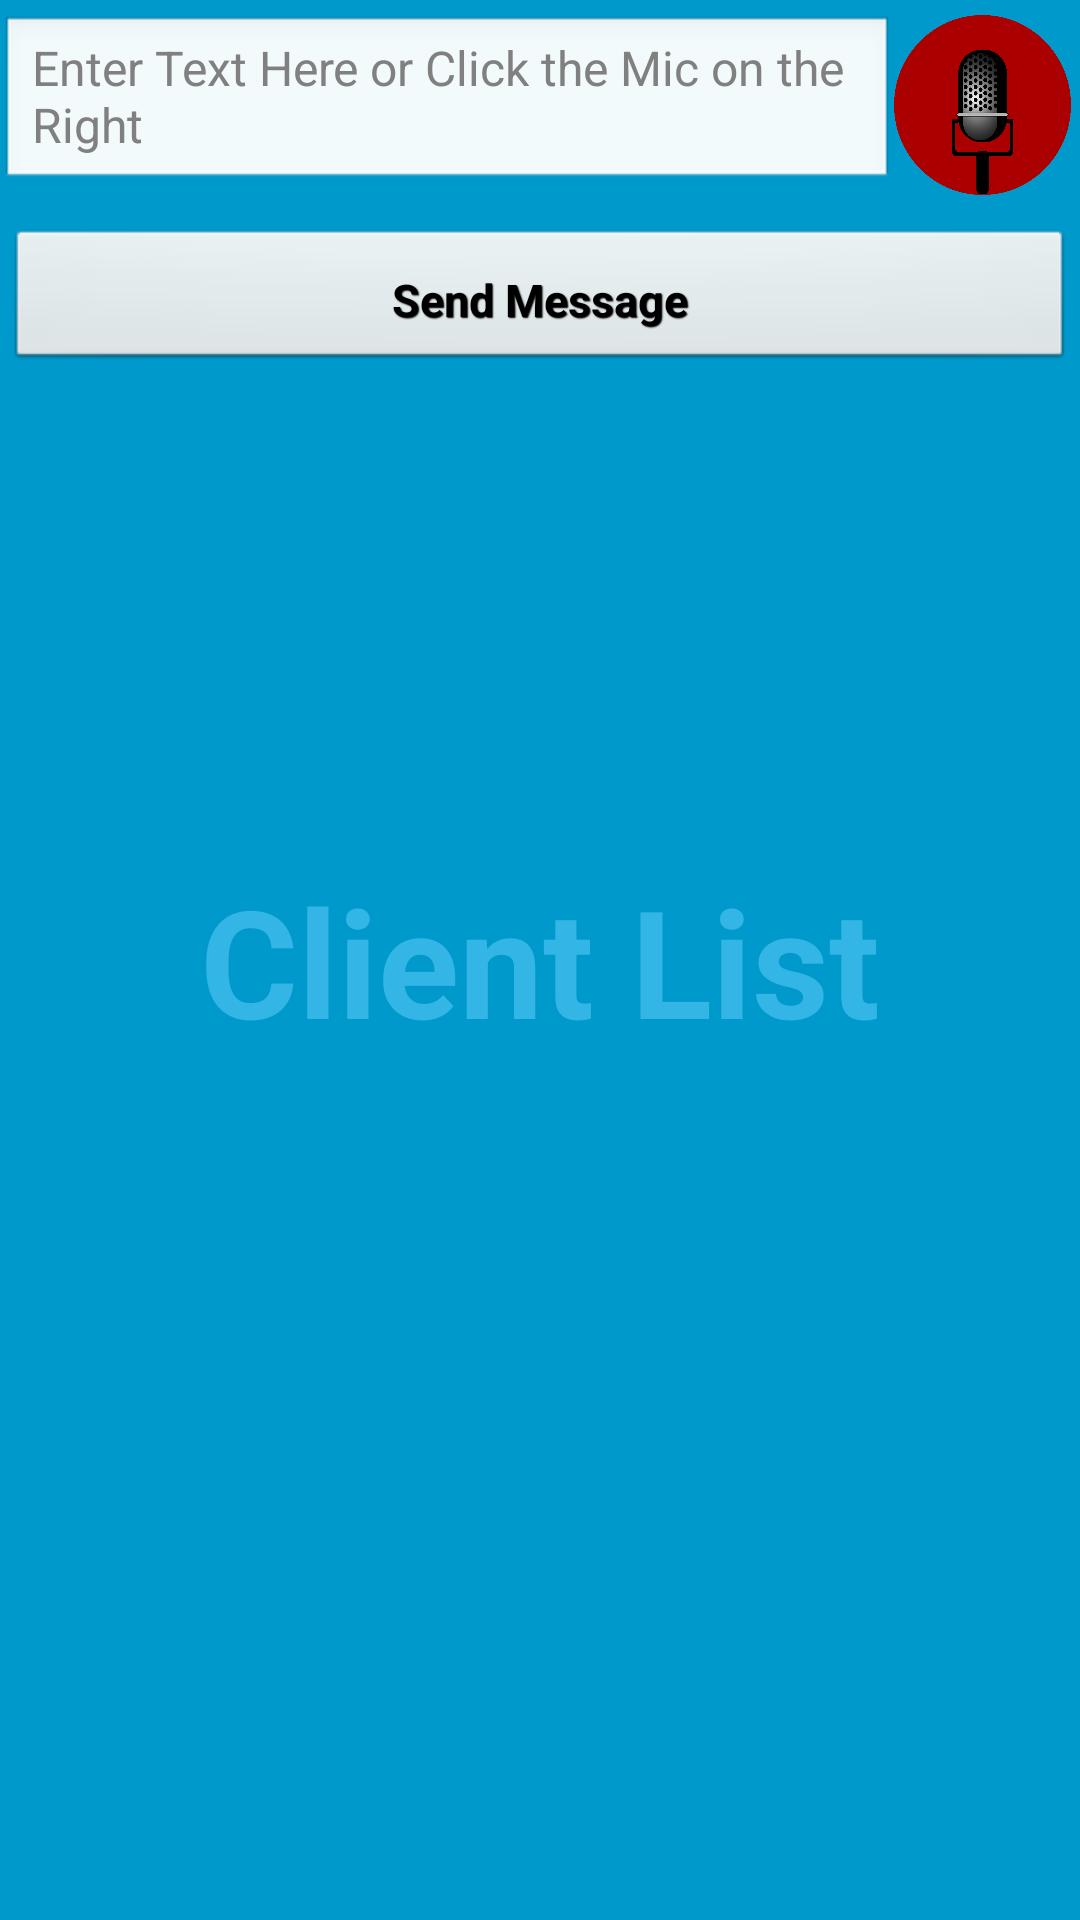

Produce the Android XML layout that renders to this screen, including the resource entries it uses.
<!-- AndroidManifest.xml: application theme AppTheme -->
<!-- res/layout/autorobo_fullscreen.xml -->
<android.support.v4.widget.DrawerLayout xmlns:android="http://schemas.android.com/apk/res/android"
    xmlns:tools="http://schemas.android.com/tools"
    android:id="@+id/drawer_layout"
    android:layout_width="match_parent"
    android:layout_height="match_parent"
    tools:context=".MainActivity">

    <FrameLayout xmlns:android="http://schemas.android.com/apk/res/android"
        xmlns:tools="http://schemas.android.com/tools"
        android:layout_width="match_parent"
        android:layout_height="match_parent"
        android:background="#0099cc"
        tools:context=".AutoRoboMainScreen">

        
        <TextView
            android:id="@+id/fullscreen_content_controls"
            style="@style/FullscreenTheme"
            android:layout_width="match_parent"
            android:layout_height="match_parent"
            android:gravity="center"
            android:keepScreenOn="true"
            android:text="@string/clients"
            android:textColor="#33b5e5"
            android:textSize="50sp"
            android:textStyle="bold" />

        
        <LinearLayout
            android:id="@+id/fullscreen_content"
            android:layout_width="match_parent"
            android:layout_height="match_parent"
            android:layout_marginBottom="5dip"
            android:fitsSystemWindows="true"
            android:orientation="vertical">

            <LinearLayout
                android:layout_width="match_parent"
                android:layout_height="wrap_content"
                android:layout_gravity="bottom|center_horizontal"
                android:background="@color/black_overlay"
                android:orientation="horizontal"
                android:paddingTop="5dip"
                tools:ignore="UselessParent">

                <EditText
                    android:id="@+id/text_to_send"
                    style="@style/AppTheme"
                    android:layout_width="fill_parent"
                    android:layout_height="wrap_content"
                    android:layout_weight="3"
                    android:hint="@string/default_text" />

                <ImageButton
                    android:id="@+id/record_audio_button"
                    style="@style/ButtonBar"
                    android:layout_width="80dp"
                    android:layout_height="60dp"
                    android:layout_marginBottom="6dip"
                    android:layout_weight="1"
                    android:background="@drawable/mic"
                    android:paddingLeft="3dip"
                    android:layout_marginRight="3dip" />
            </LinearLayout>


            <LinearLayout
                style="@style/ButtonBar"
                android:layout_width="match_parent"
                android:layout_height="wrap_content"
                android:layout_gravity="bottom|center_horizontal"
                android:background="@color/black_overlay"
                android:orientation="horizontal"
                tools:ignore="UselessParent">

                <Button
                    android:id="@+id/send_text_button"
                    style="@style/btnStyleGenoa"
                    android:layout_width="0dp"
                    android:layout_height="wrap_content"
                    android:layout_weight="1"
                    android:text="@string/send" />
            </LinearLayout>

            <ListView
                android:id="@+id/info_list"
                android:layout_width="wrap_content"
                android:layout_height="wrap_content" />

        </LinearLayout>

    </FrameLayout>

    <ListView
        android:id="@+id/left_drawer"
        android:layout_width="240dp"
        android:layout_height="match_parent"
        android:layout_gravity="start"
        android:choiceMode="singleChoice"
        android:divider="@android:color/transparent"
        android:dividerHeight="0dp"
        android:background="#111" />
</android.support.v4.widget.DrawerLayout>
<!-- resources referenced by this layout -->
<resources>
  <!-- drawable mic: png bitmap (drawable-hdpi, 73661 bytes) -->
  <string name="clients">Client List</string>
  <string name="default_text">Enter Text Here or Click the Mic on the Right</string>
  <string name="send">Send Message</string>
  <style name="AppTheme" parent="AppBaseTheme">
              <item name="android:color">white</item>
      </style>
  <style name="ButtonBar">
          <item name="android:paddingLeft">2dp</item>
          <item name="android:paddingTop">5dp</item>
          <item name="android:paddingRight">2dp</item>
          <item name="android:paddingBottom">0dp</item>
          <item name="android:background">@android:drawable/bottom_bar</item>
      </style>
  <style name="FullscreenTheme" parent="android:Theme.NoTitleBar">
          <item name="android:windowContentOverlay">@null</item>
          <item name="android:windowBackground">@null</item>
          <item name="buttonBarStyle">@style/ButtonBar</item>
          <item name="buttonBarButtonStyle">@style/ButtonBarButton</item>
      </style>
  <style name="btnStyleGenoa" parent="@android:style/Widget.Button">
          <item name="android:textSize">15sp</item>
          <item name="android:textStyle">bold</item>
          <item name="android:textColor">#000000</item>
          <item name="android:gravity">center</item>
          <item name="android:shadowColor">#000000</item>
          <item name="android:shadowDx">1</item>
          <item name="android:shadowDy">1</item>
          <item name="android:shadowRadius">0.6</item>
          <item name="android:padding">10dip</item>
      </style>
  <style name="AppBaseTheme" parent="android:Theme.Light">
          
      </style>
  <style name="ButtonBarButton" />
</resources>
